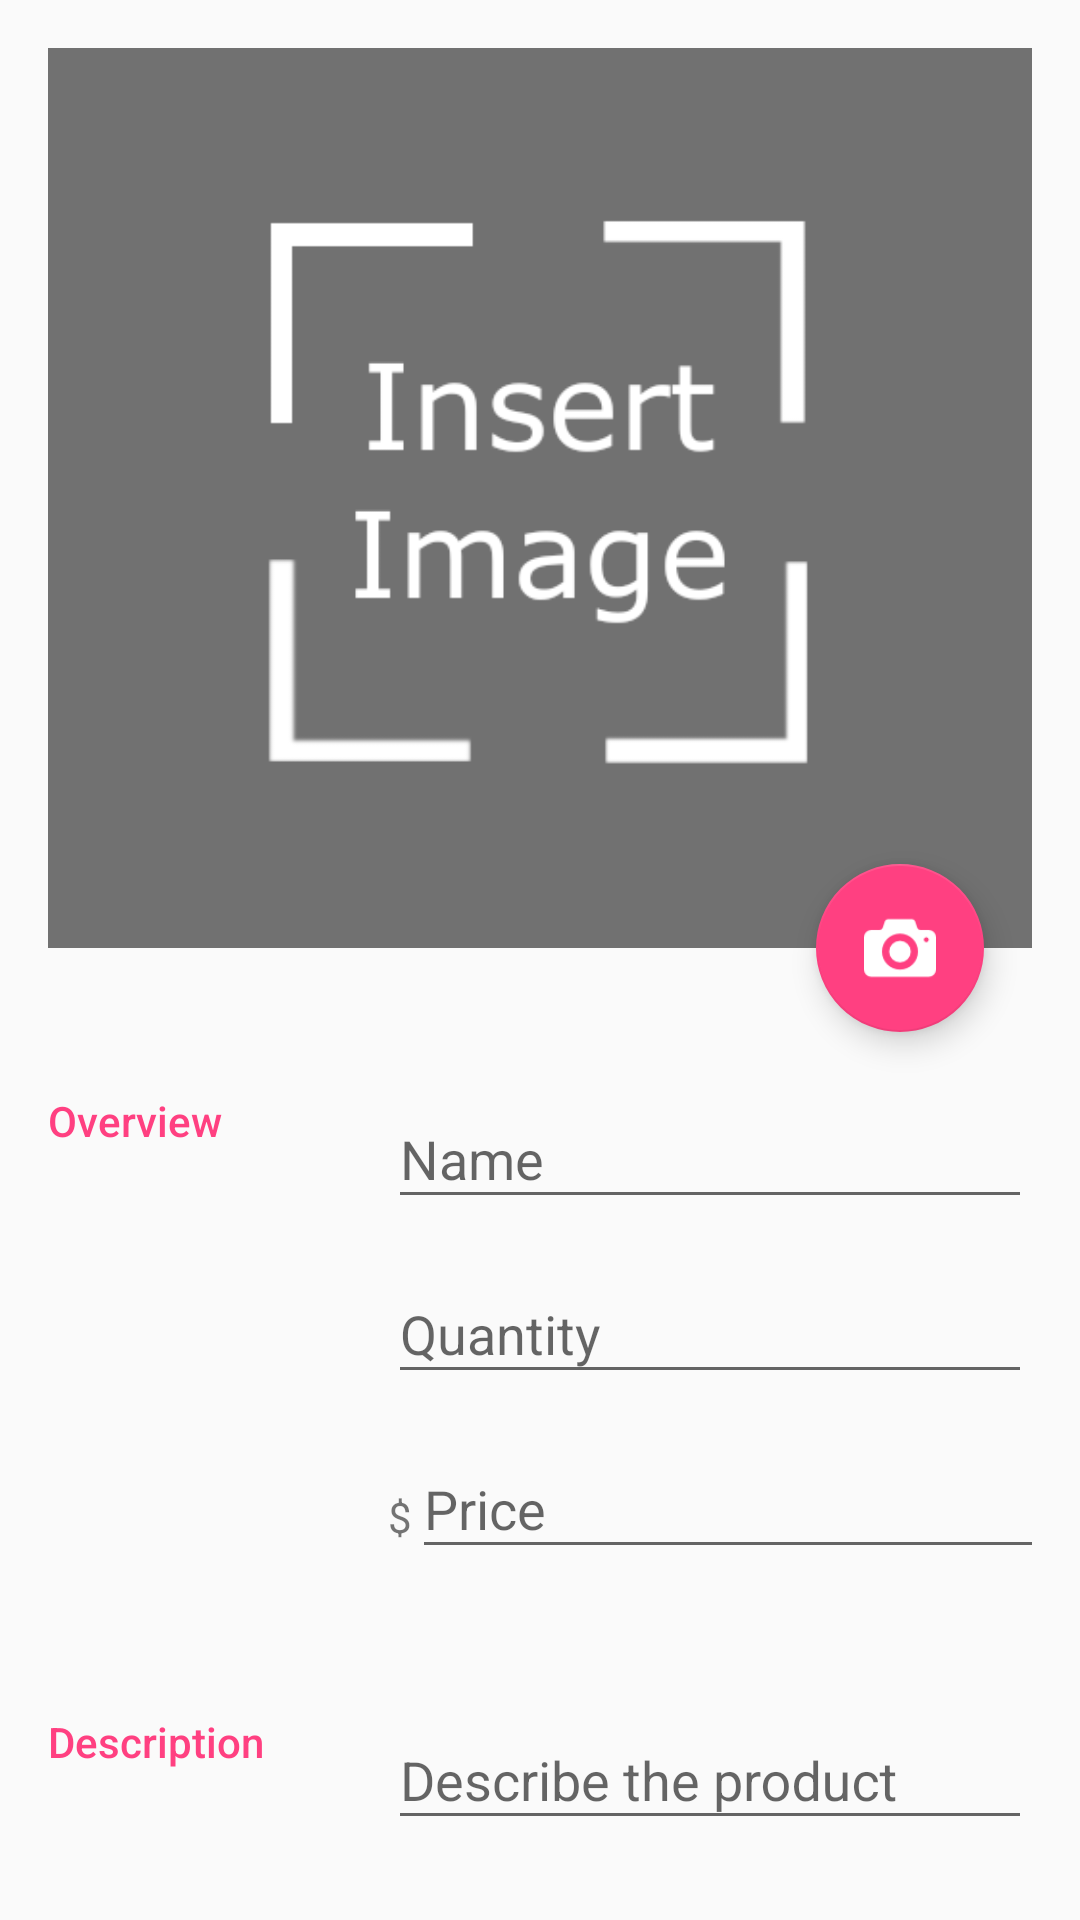

Reconstruct the res/layout file that produces this screen, plus the resources it refers to.
<!-- AndroidManifest.xml: application theme AppTheme -->
<!-- res/layout/activity_editor.xml -->
<?xml version="1.0" encoding="utf-8"?>
<android.support.design.widget.CoordinatorLayout xmlns:android="http://schemas.android.com/apk/res/android"
    xmlns:app="http://schemas.android.com/apk/res-auto"
    xmlns:tools="http://schemas.android.com/tools"
    android:layout_width="match_parent"
    android:layout_height="match_parent"
    tools:context=".EditorActivity">

    <LinearLayout
        android:layout_width="match_parent"
        android:layout_height="match_parent"
        android:orientation="vertical">

        
        <android.support.v4.widget.NestedScrollView
            android:layout_width="match_parent"
            android:layout_height="0dp"
            android:layout_weight="0.6">

                <LinearLayout
                    android:layout_width="match_parent"
                    android:layout_height="match_parent"
                    android:orientation="vertical"
                    android:padding="@dimen/activity_margin">

                    
                    <ImageView
                        android:id="@+id/edit_item_image"
                        android:layout_width="match_parent"
                        android:layout_height="0dp"
                        android:layout_weight="0.4"
                        android:scaleType="centerCrop"
                        android:src="@drawable/image_prompt"
                        android:adjustViewBounds="true"
                        android:maxWidth="300dp"
                        android:maxHeight="300dp"
                        android:clickable="true"/>

                    
                    <LinearLayout
                        android:layout_width="match_parent"
                        android:layout_height="match_parent"
                        android:orientation="vertical"
                        android:paddingTop="32dp"
                        android:paddingBottom="32dp">

                        
                        <LinearLayout
                            android:layout_width="match_parent"
                            android:layout_height="wrap_content"
                            android:orientation="horizontal">

                            
                            <TextView
                                style="@style/CategoryStyle"
                                android:text="@string/category_overview" />

                            
                            <LinearLayout
                                android:layout_width="0dp"
                                android:layout_height="wrap_content"
                                android:layout_weight="2"
                                android:orientation="vertical"
                                android:paddingLeft="4dp">

                                
                                <android.support.design.widget.TextInputLayout
                                    android:layout_width="match_parent"
                                    android:layout_height="wrap_content">

                                    <android.support.design.widget.TextInputEditText
                                        android:id="@+id/edit_item_name"
                                        style="@style/EditorFieldStyle"
                                        android:hint="@string/hint_item_name"
                                        android:inputType="textCapWords"/>

                                </android.support.design.widget.TextInputLayout>

                                
                                <android.support.design.widget.TextInputLayout
                                    android:layout_width="match_parent"
                                    android:layout_height="wrap_content">

                                    <android.support.design.widget.TextInputEditText
                                        android:id="@+id/edit_item_quantity"
                                        style="@style/EditorFieldStyle"
                                        android:hint="@string/hint_item_quantity"
                                        android:inputType="numberSigned"/>

                                </android.support.design.widget.TextInputLayout>

                                
                                <LinearLayout
                                    android:layout_width="match_parent"
                                    android:layout_height="wrap_content"
                                    android:orientation="horizontal"
                                    android:weightSum="10">

                                    <TextView
                                        android:layout_width="0dp"
                                        android:layout_height="wrap_content"
                                        android:layout_weight="1"
                                        android:text="@string/dollarSign" />

                                    <android.support.design.widget.TextInputLayout
                                        android:layout_width="match_parent"
                                        android:layout_height="wrap_content">

                                        <android.support.design.widget.TextInputEditText
                                            android:id="@+id/edit_item_price"
                                            style="@style/EditorFieldStyle"
                                            android:hint="@string/hint_item_price"
                                            android:inputType="numberDecimal"/>

                                    </android.support.design.widget.TextInputLayout>


                                </LinearLayout>


                            </LinearLayout>

                        </LinearLayout>

                        
                        <LinearLayout
                            android:layout_width="match_parent"
                            android:layout_height="wrap_content"
                            android:orientation="horizontal"
                            android:paddingTop="32dp">

                            
                            <TextView
                                style="@style/CategoryStyle"
                                android:text="@string/category_description" />

                            
                            <LinearLayout
                                android:layout_width="0dp"
                                android:layout_height="wrap_content"
                                android:layout_weight="2"
                                android:orientation="vertical"
                                android:paddingLeft="4dp">

                                
                                <android.support.design.widget.TextInputLayout
                                    android:layout_width="match_parent"
                                    android:layout_height="wrap_content">

                                    <android.support.design.widget.TextInputEditText
                                        android:id="@+id/edit_item_description"
                                        style="@style/EditorFieldStyle"
                                        android:hint="@string/hint_item_description"
                                        android:inputType="textCapWords" />

                                </android.support.design.widget.TextInputLayout>

                            </LinearLayout>

                        </LinearLayout>

                        
                        <LinearLayout
                            android:layout_width="match_parent"
                            android:layout_height="wrap_content"
                            android:orientation="horizontal"
                            android:paddingTop="32dp">

                            
                            <TextView
                                style="@style/CategoryStyle"
                                android:text="@string/category_tag" />

                            
                            <LinearLayout
                                android:layout_width="0dp"
                                android:layout_height="wrap_content"
                                android:layout_weight="2"
                                android:orientation="vertical"
                                android:paddingLeft="4dp">

                                
                                <android.support.design.widget.TextInputLayout
                                    android:layout_width="match_parent"
                                    android:layout_height="wrap_content">

                                    <android.support.design.widget.TextInputEditText
                                        android:id="@+id/edit_item_tag1"
                                        style="@style/EditorFieldStyle"
                                        android:hint="@string/hint_item_tag1"
                                        android:inputType="textCapWords"/>

                                </android.support.design.widget.TextInputLayout>

                                
                                <android.support.design.widget.TextInputLayout
                                    android:layout_width="match_parent"
                                    android:layout_height="wrap_content">

                                    <android.support.design.widget.TextInputEditText
                                        android:id="@+id/edit_item_tag2"
                                        style="@style/EditorFieldStyle"
                                        android:hint="@string/hint_item_tag2"
                                        android:inputType="textCapWords"/>

                                </android.support.design.widget.TextInputLayout>

                                
                                <android.support.design.widget.TextInputLayout
                                    android:layout_width="match_parent"
                                    android:layout_height="wrap_content">

                                    <android.support.design.widget.TextInputEditText
                                        android:id="@+id/edit_item_tag3"
                                        style="@style/EditorFieldStyle"
                                        android:hint="@string/hint_item_tag3"
                                        android:inputType="textCapWords"  />

                                </android.support.design.widget.TextInputLayout>

                            </LinearLayout>

                        </LinearLayout>

                    </LinearLayout>

                </LinearLayout>

        </android.support.v4.widget.NestedScrollView>

    </LinearLayout>

    <android.support.design.widget.FloatingActionButton
        android:id="@+id/floatingActionButton"
        android:layout_width="wrap_content"
        android:layout_height="wrap_content"
        android:layout_margin="@dimen/fab_margin"
        android:clickable="true"
        android:tint="@color/white"
        android:onClick="insertImage"
        app:srcCompat="@drawable/camera_icon"
        android:maxWidth="48dp"
        android:maxHeight="48dp"
        app:layout_anchor="@id/edit_item_image"
        app:layout_anchorGravity="bottom|right|end"/>

</android.support.design.widget.CoordinatorLayout>
<!-- resources referenced by this layout -->
<resources>
  <color name="white">#FFFFFF</color>
  <dimen name="activity_margin">16dp</dimen>
  <dimen name="fab_margin">32dp</dimen>
  <!-- drawable camera_icon: png bitmap (drawable, 1126 bytes) -->
  <!-- drawable image_prompt: png bitmap (drawable, 10679 bytes) -->
  <string name="category_description">Description</string>
  <string name="category_overview">Overview</string>
  <string name="category_tag">Tags</string>
  <string name="dollarSign">$</string>
  <string name="hint_item_description">Describe the product</string>
  <string name="hint_item_name">Name</string>
  <string name="hint_item_price">Price</string>
  <string name="hint_item_quantity">Quantity</string>
  <string name="hint_item_tag1">Tag 1</string>
  <string name="hint_item_tag2">Tag 2</string>
  <string name="hint_item_tag3">Tag 3</string>
  <style name="CategoryStyle">
          <item name="android:layout_height">wrap_content</item>
          <item name="android:layout_width">0dp</item>
          <item name="android:layout_weight">1</item>
          <item name="android:paddingTop">16dp</item>
          <item name="android:textColor">@color/colorAccent</item>
          <item name="android:fontFamily">sans-serif-medium</item>
          <item name="android:textAppearance">?android:textAppearanceSmall</item>
      </style>
  <style name="EditorFieldStyle">
          <item name="android:layout_height">wrap_content</item>
          <item name="android:layout_width">match_parent</item>
          <item name="android:fontFamily">sans-serif</item>
          <item name="android:paddingTop">16dp</item>
          <item name="android:textAppearance">?android:textAppearanceMedium</item>
      </style>
  <style name="AppTheme" parent="Theme.AppCompat.Light.DarkActionBar">
          
          <item name="colorPrimary">@color/dodger_blue</item>
          <item name="colorPrimaryDark">@color/dodger_blue_dark</item>
          <item name="colorAccent">@color/colorAccent</item>
          <item name="actionOverflowMenuStyle">@style/OverflowMenu</item>
      </style>
  <color name="colorAccent">#FF4081</color>
  <color name="dodger_blue">#1E90FF</color>
  <color name="dodger_blue_dark">#1776d3</color>
  <style name="OverflowMenu" parent="Widget.AppCompat.PopupMenu.Overflow">
          <item name="overlapAnchor">false</item>
          <item name="android:dropDownVerticalOffset">5.0dp</item>
          
      </style>
</resources>
